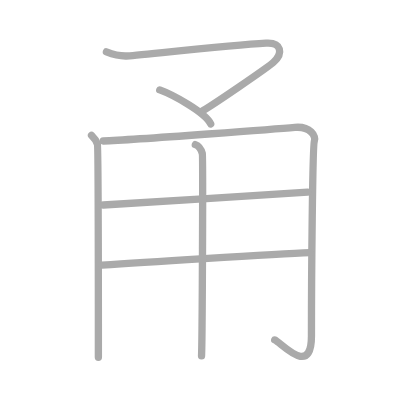
t = 0.00 s
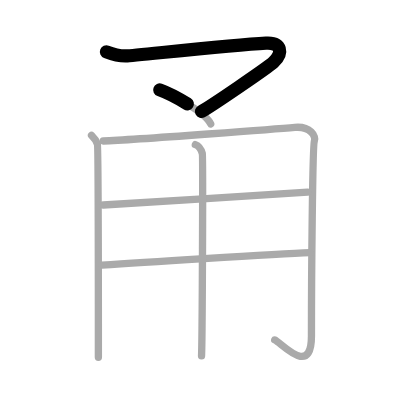
t = 1.50 s
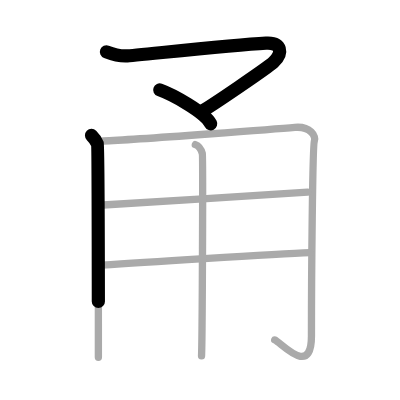
t = 2.75 s
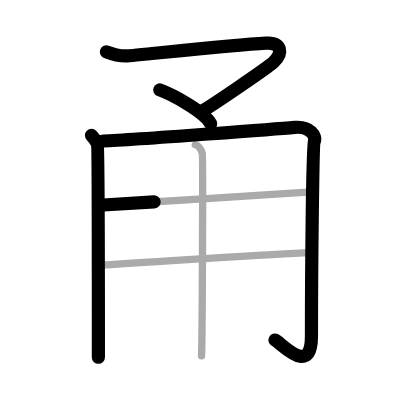
t = 4.25 s
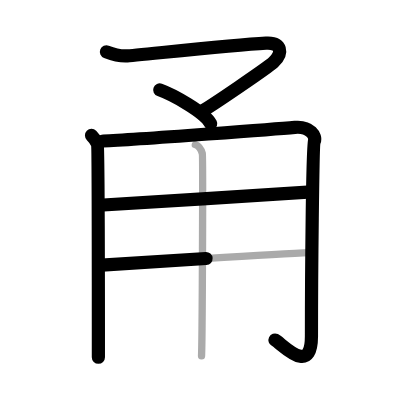
t = 5.50 s
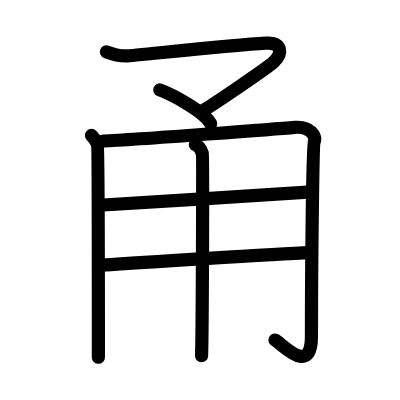
t = 7.00 s

The animated SVG that drew these frames (rendered in a browser with its animation timeline set to each time). Animation: 7 SMIL elements (animate=7); one cycle of 7.00 s.

<?xml version="1.0" standalone="no"?>
<!DOCTYPE svg PUBLIC "-//W3C//DTD SVG 1.1//EN"   "http://www.w3.org/Graphics/SVG/1.1/DTD/svg11.dtd">
<svg width="400px" height="400px"  version="1.1" xmlns="http://www.w3.org/2000/svg">
  <defs>
    <marker id="Triangle" viewBox="0 0 10 10" refX="0" refY="5" markerUnits="strokeWidth" markerWidth="3" style="stroke-opacity:0%;fill:#aaaaaa;" markerHeight="2" orient="auto">
      <path d="M 0 0 L 10 5 L 0 10 z" />
    </marker>
    
    <marker id="Arrow" viewBox="0 0 10 10" refX="5" refY="5" markerUnits="strokeWidth" markerWidth="1.8" style="stroke-opacity:0%;fill:#770000;" markerHeight="2" orient="auto">
      <path d="M 0 4 L 6 4 L 4 1 L 10 5 L 4 9 L 6 6 L 0 6 z" />
        <circle cx="5" cy="5" r="5" />
      </marker>
    
    <marker id="TriangleRed" viewBox="0 0 10 10" refX="0" refY="5" markerUnits="strokeWidth" markerWidth="3" style="stroke-opacity:0%;fill:#CC0000;" markerHeight="2" orient="auto">
      <path d="M 0 0 L 10 5 L 0 10 z" />
    </marker>
    
    <marker id="ArrowRed" viewBox="0 0 10 10" refX="5" refY="5" markerUnits="strokeWidth" markerWidth="1.8" style="stroke-opacity:0%;fill:#CC0000;" markerHeight="2" orient="auto">
      <path d="M 0 4 L 6 4 L 4 1 L 10 5 L 4 9 L 6 6 L 0 6 z" />
        <circle cx="5" cy="5" r="5" />
      </marker>
    
  </defs>
  
  <path style="fill:#ffffff; fill-opacity:100%; fill-rule:evenodd; stroke-width:0;" d="M 0 0 L 400px 0 L 400px 400px L 0 400px L 0 0" />

  <g transform="scale(3.6697247706422 3.6697247706422)">
<path style="fill:none; fill-opacity:0%; fill-rule:evenodd; stroke:#aaaaaa; stroke-opacity:100%; stroke-width: 1.5pt; stroke-linejoin:round; stroke-linecap:round;" d="M29 14.14c1.55 0.6 3.66 1.16 5.43 1.11c2.01-0.06 27.83-2.9 38.06-3.5c4.25-0.25 4.75 2.75 2 5.25C73 18.37 57.15 29.21 54.82 30.42"></path>
<path style="fill:none; fill-opacity:0%; fill-rule:evenodd; stroke:#aaaaaa; stroke-opacity:100%; stroke-width: 1.5pt; stroke-linejoin:round; stroke-linecap:round;" d="M43.53 24.5c3.42 1.24 12.28 6.01 13.89 9.25"></path>
<path style="fill:none; fill-opacity:0%; fill-rule:evenodd; stroke:#aaaaaa; stroke-opacity:100%; stroke-width: 1.5pt; stroke-linejoin:round; stroke-linecap:round;" d="M24.94 36.9c0.8 0.78 1.33 1.55 1.6 2.33s0.27 56.37 0.27 58.12"></path>
<path style="fill:none; fill-opacity:0%; fill-rule:evenodd; stroke:#aaaaaa; stroke-opacity:100%; stroke-width: 1.5pt; stroke-linejoin:round; stroke-linecap:round;" d="M28.14 38.42c8.96-0.32 49.84-3.5 52.21-3.71c4.26-0.39 5.85 2.52 5.32 3.69c-0.51 1.12-0.8 37.5-0.8 53.23c0 11.37-8.32 1.67-10.01 1"></path>
<path style="fill:none; fill-opacity:0%; fill-rule:evenodd; stroke:#aaaaaa; stroke-opacity:100%; stroke-width: 1.5pt; stroke-linejoin:round; stroke-linecap:round;" d="M28.14 55.87c11.87-0.68 46.09-2.94 55.67-3.52"></path>
<path style="fill:none; fill-opacity:0%; fill-rule:evenodd; stroke:#aaaaaa; stroke-opacity:100%; stroke-width: 1.5pt; stroke-linejoin:round; stroke-linecap:round;" d="M27.75 72.25c8.51-0.58 46.95-3.01 56.79-3.4"></path>
<path style="fill:none; fill-opacity:0%; fill-rule:evenodd; stroke:#aaaaaa; stroke-opacity:100%; stroke-width: 1.5pt; stroke-linejoin:round; stroke-linecap:round;" d="M53.23 39.41c1.05 0.37 1.69 1.68 1.9 2.43c0.21 0.75 0 50.47-0.21 55.15"></path>

<path style="fill:none; fill-opacity:0%; fill-rule:evenodd; stroke:#000000; stroke-opacity:100%; stroke-width: 2.7pt; stroke-linejoin:round; stroke-linecap:round;" d="M29 14.14c1.55 0.6 3.66 1.16 5.43 1.11c2.01-0.06 27.83-2.9 38.06-3.5c4.25-0.25 4.75 2.75 2 5.25C73 18.37 57.15 29.21 54.82 30.42" pathLength="100" stroke-dashoffset="100" stroke-dasharray="100 105"><animate id="dashAnim1" attributeName="stroke-dashoffset" from="100" to="0" dur="1s" calcMode="linear" fill="freeze"/></path>
<path style="fill:none; fill-opacity:0%; fill-rule:evenodd; stroke:#000000; stroke-opacity:100%; stroke-width: 2.7pt; stroke-linejoin:round; stroke-linecap:round;" d="M43.53 24.5c3.42 1.24 12.28 6.01 13.89 9.25" pathLength="100" stroke-dashoffset="100" stroke-dasharray="100 105"><animate id="dashAnim2" attributeName="stroke-dashoffset" from="100" to="0" dur="1s" calcMode="linear" begin="dashAnim1.end" fill="freeze"/></path>
<path style="fill:none; fill-opacity:0%; fill-rule:evenodd; stroke:#000000; stroke-opacity:100%; stroke-width: 2.7pt; stroke-linejoin:round; stroke-linecap:round;" d="M24.94 36.9c0.8 0.78 1.33 1.55 1.6 2.33s0.27 56.37 0.27 58.12" pathLength="100" stroke-dashoffset="100" stroke-dasharray="100 105"><animate id="dashAnim3" attributeName="stroke-dashoffset" from="100" to="0" dur="1s" calcMode="linear" begin="dashAnim2.end" fill="freeze"/></path>
<path style="fill:none; fill-opacity:0%; fill-rule:evenodd; stroke:#000000; stroke-opacity:100%; stroke-width: 2.7pt; stroke-linejoin:round; stroke-linecap:round;" d="M28.14 38.42c8.96-0.32 49.84-3.5 52.21-3.71c4.26-0.39 5.85 2.52 5.32 3.69c-0.51 1.12-0.8 37.5-0.8 53.23c0 11.37-8.32 1.67-10.01 1" pathLength="100" stroke-dashoffset="100" stroke-dasharray="100 105"><animate id="dashAnim4" attributeName="stroke-dashoffset" from="100" to="0" dur="1s" calcMode="linear" begin="dashAnim3.end" fill="freeze"/></path>
<path style="fill:none; fill-opacity:0%; fill-rule:evenodd; stroke:#000000; stroke-opacity:100%; stroke-width: 2.7pt; stroke-linejoin:round; stroke-linecap:round;" d="M28.14 55.87c11.87-0.68 46.09-2.94 55.67-3.52" pathLength="100" stroke-dashoffset="100" stroke-dasharray="100 105"><animate id="dashAnim5" attributeName="stroke-dashoffset" from="100" to="0" dur="1s" calcMode="linear" begin="dashAnim4.end" fill="freeze"/></path>
<path style="fill:none; fill-opacity:0%; fill-rule:evenodd; stroke:#000000; stroke-opacity:100%; stroke-width: 2.7pt; stroke-linejoin:round; stroke-linecap:round;" d="M27.75 72.25c8.51-0.58 46.95-3.01 56.79-3.4" pathLength="100" stroke-dashoffset="100" stroke-dasharray="100 105"><animate id="dashAnim6" attributeName="stroke-dashoffset" from="100" to="0" dur="1s" calcMode="linear" begin="dashAnim5.end" fill="freeze"/></path>
<path style="fill:none; fill-opacity:0%; fill-rule:evenodd; stroke:#000000; stroke-opacity:100%; stroke-width: 2.7pt; stroke-linejoin:round; stroke-linecap:round;" d="M53.23 39.41c1.05 0.37 1.69 1.68 1.9 2.43c0.21 0.75 0 50.47-0.21 55.15" pathLength="100" stroke-dashoffset="100" stroke-dasharray="100 105"><animate id="dashAnim7" attributeName="stroke-dashoffset" from="100" to="0" dur="1s" calcMode="linear" begin="dashAnim6.end" fill="freeze"/></path>

</g>

</svg>  
          
